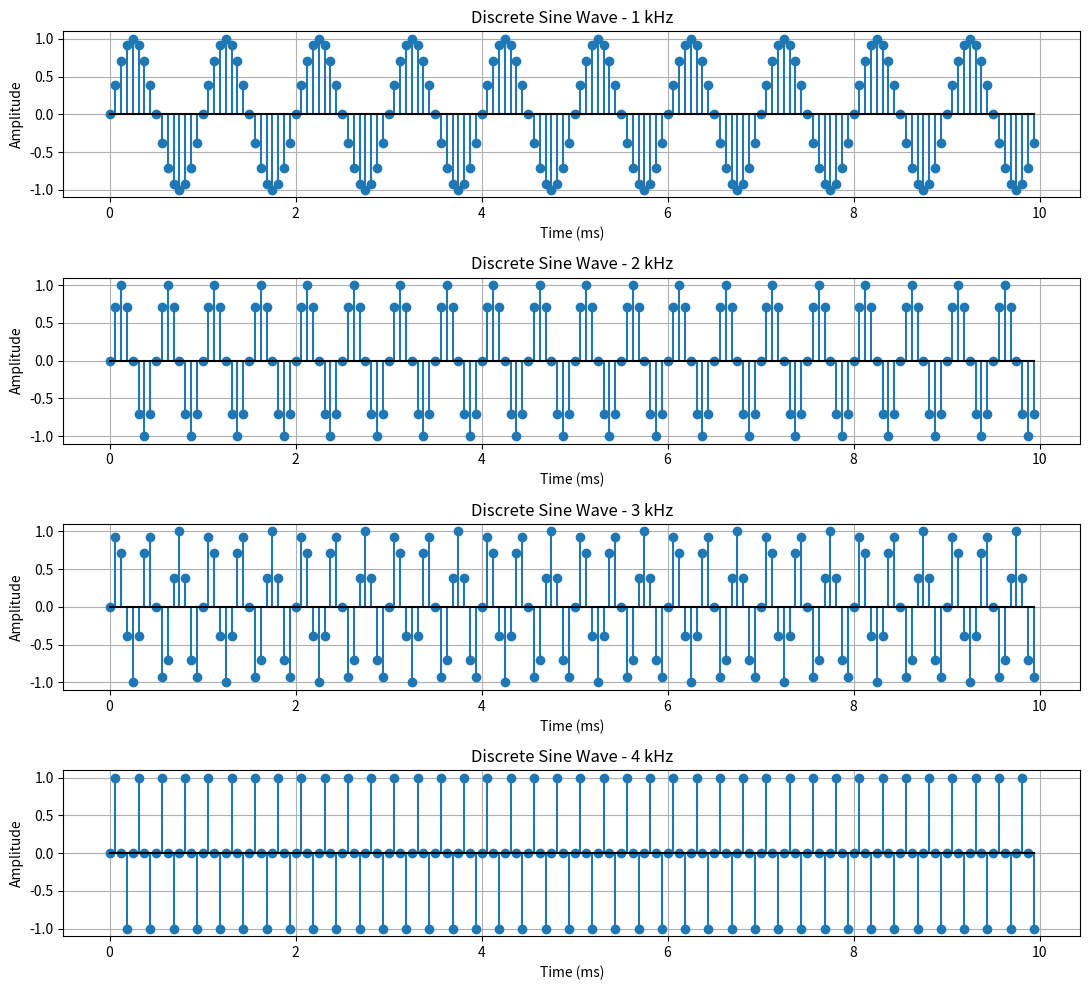

Reproduce this figure in Python.
import numpy as np
import matplotlib.pyplot as plt

fs = 16000
duration = 0.01
frequencies = [1000, 2000, 3000, 4000]

t = np.arange(0, duration, 1 / fs)

fig, axes = plt.subplots(4, 1, figsize=(11, 10))

for ax, f in zip(axes, frequencies):
    x = np.sin(2 * np.pi * f * t)
    ax.stem(t * 1000, x, basefmt="k-")
    ax.set_title(f"Discrete Sine Wave - {f // 1000} kHz")
    ax.set_xlabel("Time (ms)")
    ax.set_ylabel("Amplitude")
    ax.grid(True)
    
plt.tight_layout()
plt.show()
